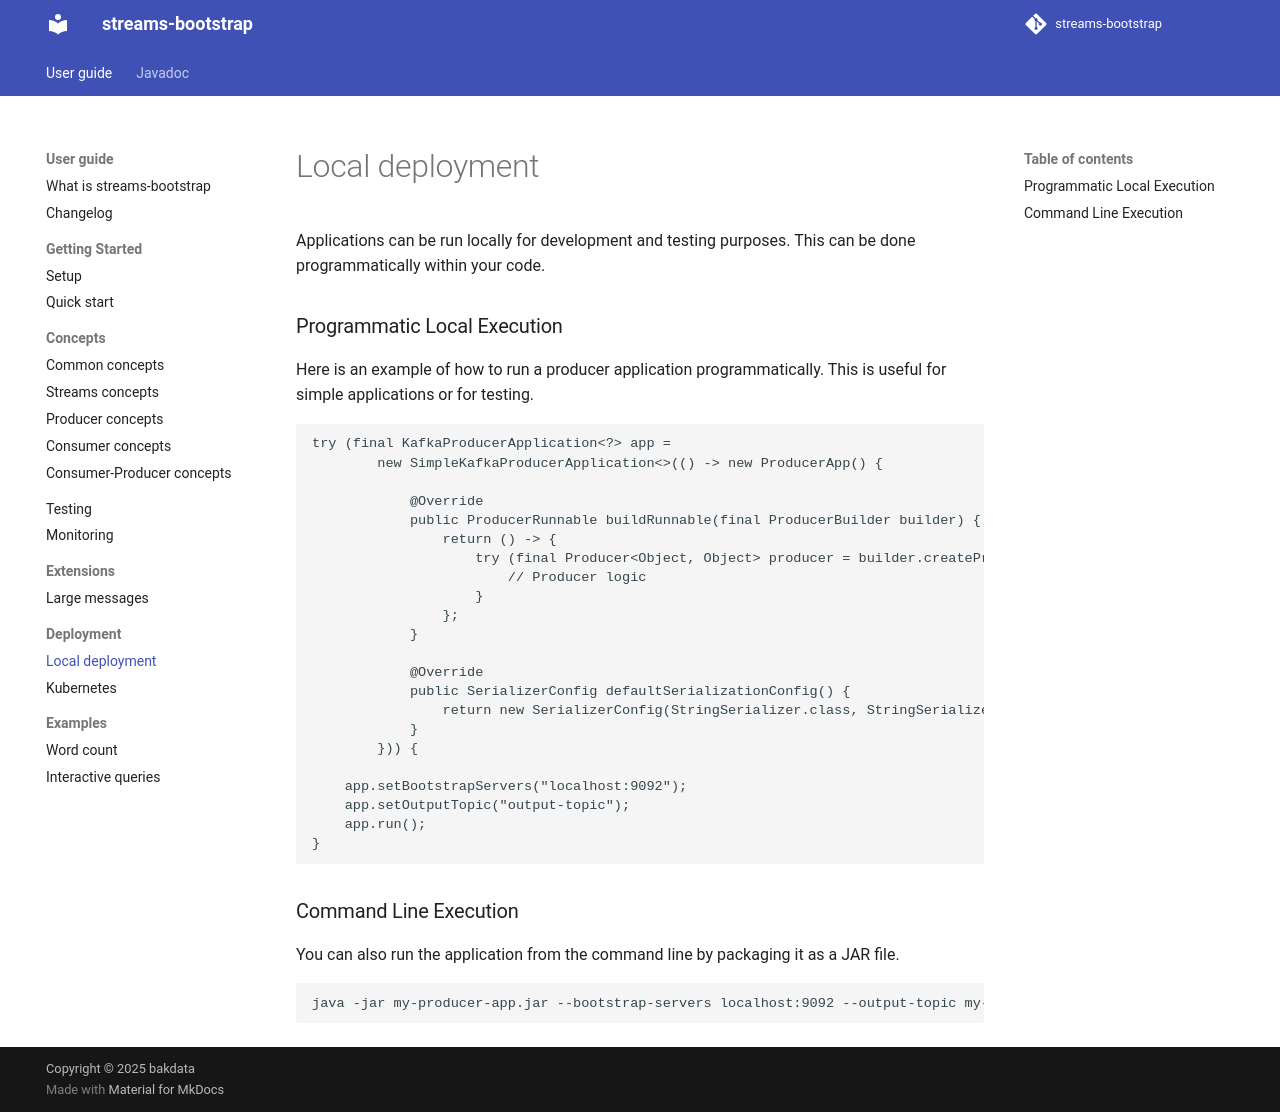

repository: bakdata/streams-bootstrap · page: 7.5/user/deployment/local/index.html · generator: mkdocs

# Local deployment

Applications can be run locally for development and testing purposes. This can be done programmatically within your
code.

### Programmatic Local Execution

Here is an example of how to run a producer application programmatically. This is useful for simple applications or for
testing.

```java
try (final KafkaProducerApplication<?> app =
        new SimpleKafkaProducerApplication<>(() -> new ProducerApp() {
            
            @Override
            public ProducerRunnable buildRunnable(final ProducerBuilder builder) {
                return () -> {
                    try (final Producer<Object, Object> producer = builder.createProducer()) {
                        // Producer logic
                    }
                };
            }

            @Override
            public SerializerConfig defaultSerializationConfig() {
                return new SerializerConfig(StringSerializer.class, StringSerializer.class);
            }
        })) {

    app.setBootstrapServers("localhost:9092");
    app.setOutputTopic("output-topic");
    app.run();
}
```

### Command Line Execution

You can also run the application from the command line by packaging it as a JAR file.

```bash
java -jar my-producer-app.jar --bootstrap-servers localhost:9092 --output-topic my-topic run
```
